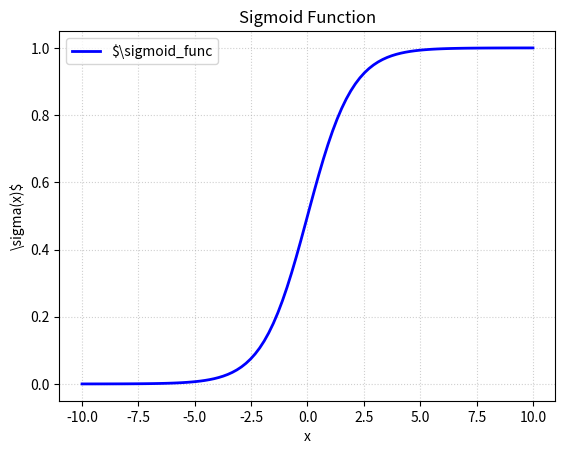

This figure's Python source:
#sigmoid_function
import numpy as np
import matplotlib.pyplot as plt
# Source - https://stackoverflow.com/q/55959156

def Sigmoid(x):
    return 1 / (1 + np.exp(-x))

#values of x
x=np.linspace(-10,10,100)
y=Sigmoid(x)

plt.plot(x, y, label='$\sigmoid_func', color='blue', linewidth=2)



plt.title('Sigmoid Function')
plt.xlabel('x')
plt.ylabel('\sigma(x)$')
plt.grid(True, linestyle=':', alpha=0.6)
plt.legend()

# Save and display
plt.savefig('sigmoid_plot.png')
